Dataset: classification (GitHub, jshankarc/A-Smartphone-Assistance-for-Blind-Visually-Impaired-using-Deep-Learning). Classes: center, left, right.

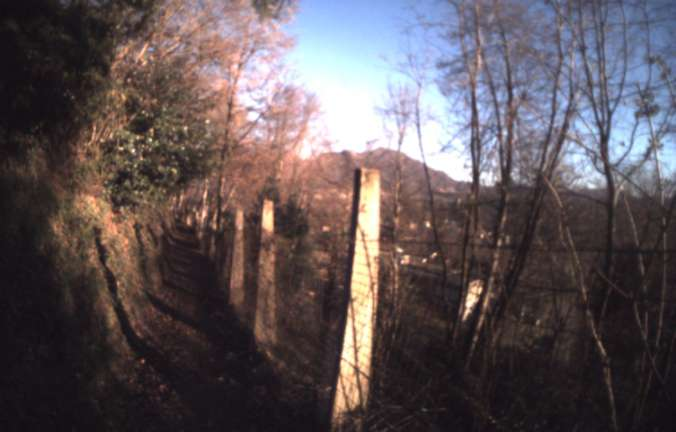
Label: center

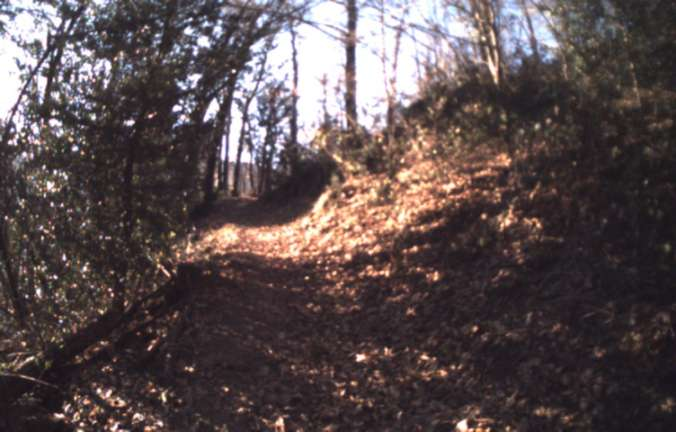
Label: center

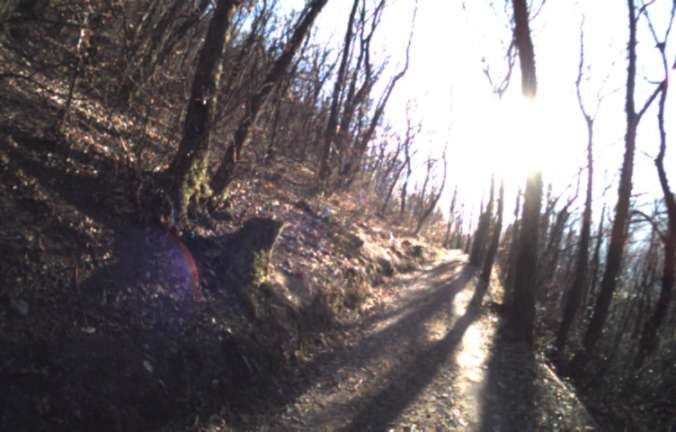
Label: left

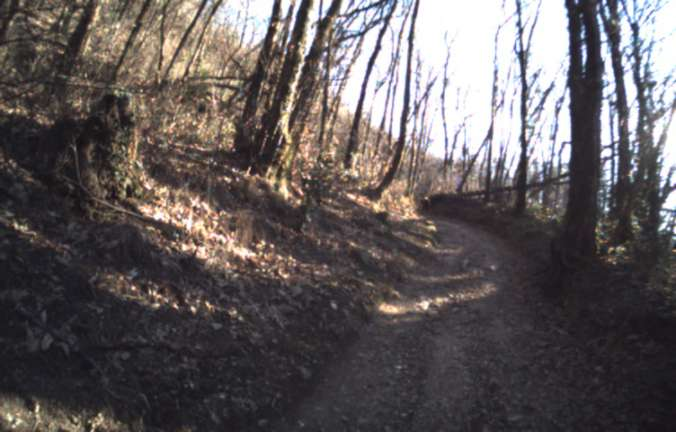
Label: left

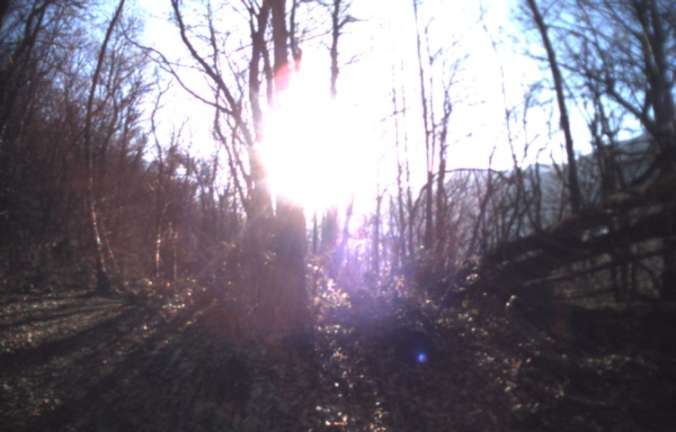
Label: right

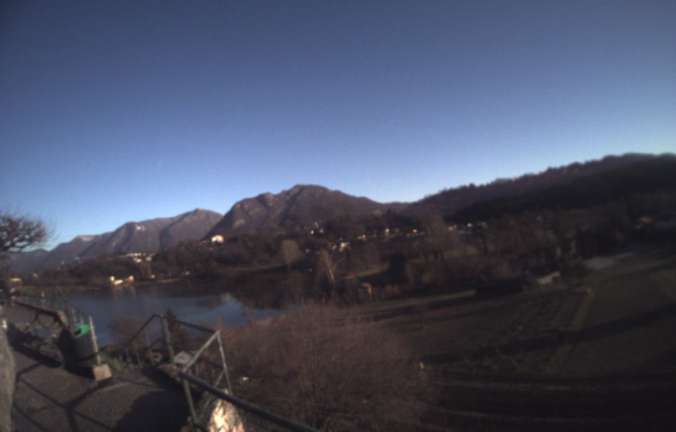
Label: right
